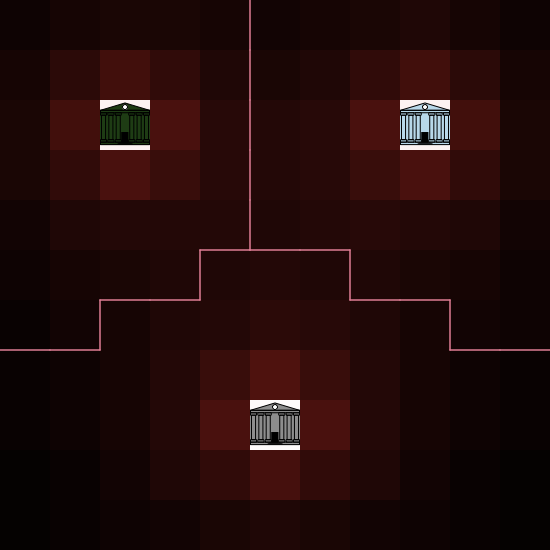

Source data for this figure (header and first rows):
x; y; mean-acc
-5; -5; 739137
-5; -4; 747047
-5; -3; 753115
-5; -2; 757891
-5; -1; 762728
-5; 0; 770877
-5; 1; 784406
-5; 2; 801325
-5; 3; 809422
-5; 4; 795093
-5; 5; 771696
-4; -5; 753095
-4; -4; 762996
-4; -3; 769940
-4; -2; 773934
-4; -1; 778066
-4; 0; 788178
-4; 1; 811980
-4; 2; 862697
-4; 3; 915563
-4; 4; 854256
-4; 5; 796324
-3; -5; 768520
-3; -4; 782858
-3; -3; 792165
-3; -2; 793479
-3; -1; 793833
-3; 0; 802751
-3; 1; 832693
-3; 2; 933861
-3; 3; 1919394
-3; 4; 919349
-3; 5; 811864
-2; -5; 786531
-2; -4; 813093
-2; -3; 831064
-2; -2; 824542
-2; -1; 812331
-2; 0; 812944
-2; 1; 833665
-2; 2; 887482
-2; 3; 942572
-2; 4; 868657
-2; 5; 805261
-1; -5; 806281
-1; -4; 866796
-1; -3; 936218
-1; -2; 885263
-1; -1; 835845
-1; 0; 819120
-1; 1; 824477
-1; 2; 842020
-1; 3; 848015
-1; 4; 822906
-1; 5; 791605
0; -5; 816665
0; -4; 922978
0; -3; 1952393
0; -2; 950514
0; -1; 851407
... 61 more rows
